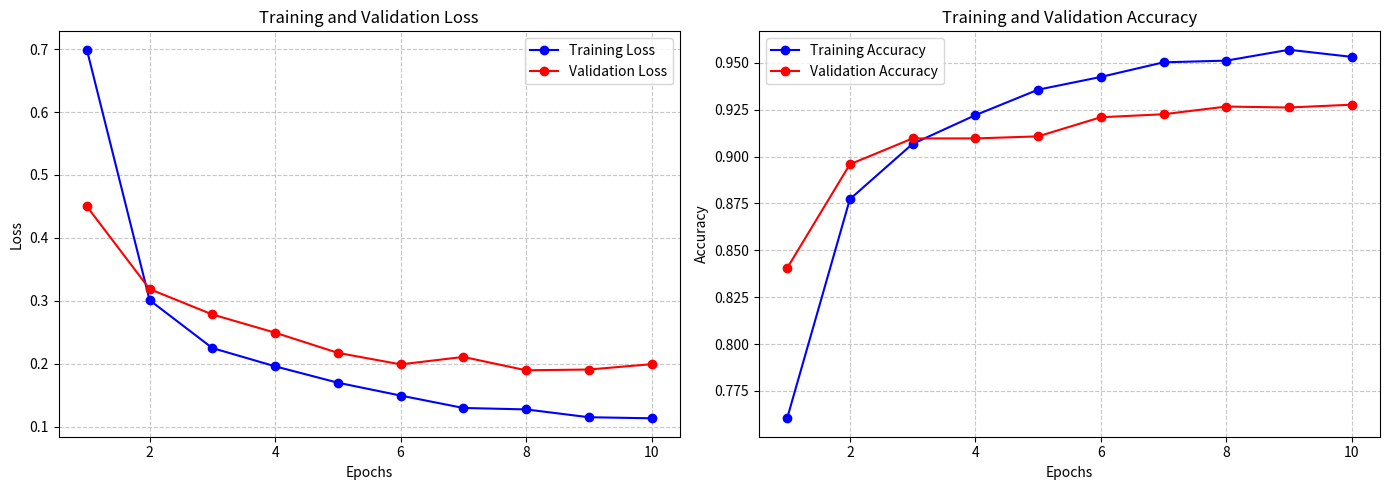

Generate this figure with matplotlib:
import matplotlib.pyplot as plt
import os

epochs = list(range(1, 11))
train_loss = [0.6988, 0.3013, 0.2253, 0.1963, 0.1703, 0.1499, 0.1302, 0.1279, 0.1155, 0.1138]
val_loss = [0.4501, 0.3189, 0.2786, 0.2497, 0.2177, 0.1994, 0.2112, 0.1900, 0.1912, 0.1997]

train_acc = [0.7604, 0.8773, 0.9068, 0.9221, 0.9357, 0.9425, 0.9503, 0.9512, 0.9570, 0.9532]
val_acc = [0.8405, 0.8959, 0.9097, 0.9097, 0.9108, 0.9210, 0.9226, 0.9267, 0.9262, 0.9277]

# Create figure
fig, (ax1, ax2) = plt.subplots(1, 2, figsize=(14, 5))

# Plot Loss
ax1.plot(epochs, train_loss, 'b-', label='Training Loss', marker='o')
ax1.plot(epochs, val_loss, 'r-', label='Validation Loss', marker='o')
ax1.set_title('Training and Validation Loss')
ax1.set_xlabel('Epochs')
ax1.set_ylabel('Loss')
ax1.grid(True, linestyle='--', alpha=0.7)
ax1.legend()

# Plot Accuracy
ax2.plot(epochs, train_acc, 'b-', label='Training Accuracy', marker='o')
ax2.plot(epochs, val_acc, 'r-', label='Validation Accuracy', marker='o')
ax2.set_title('Training and Validation Accuracy')
ax2.set_xlabel('Epochs')
ax2.set_ylabel('Accuracy')
ax2.grid(True, linestyle='--', alpha=0.7)
ax2.legend()

plt.tight_layout()

# Save to artifact directory
out_dir = r"C:\Users\sudar\.gemini\antigravity\brain\47a75e81-8372-4486-b739-fd982c3f56de\scratch"
os.makedirs(out_dir, exist_ok=True)
plt.savefig(os.path.join(out_dir, "training_metrics.png"), dpi=300)
print(f"Saved plot to {os.path.join(out_dir, 'training_metrics.png')}")
